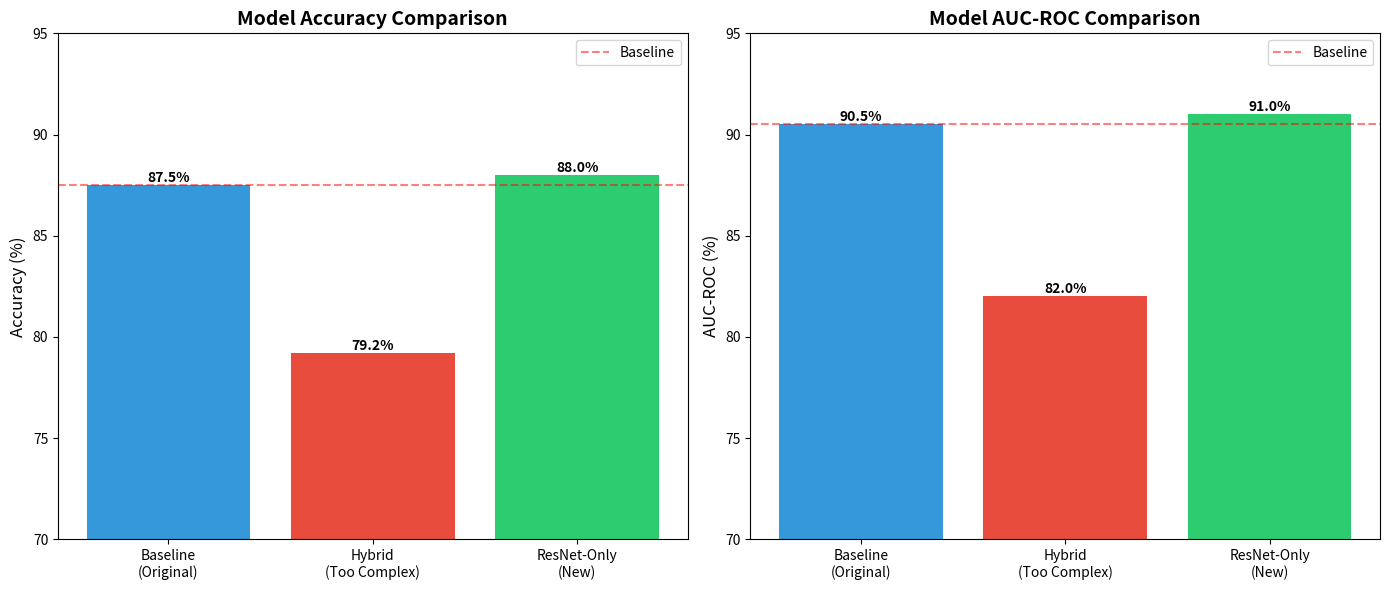

Python code for this plot: (Note: this script raises an exception after producing the figure.)
import matplotlib.pyplot as plt
import numpy as np

def create_comparison_chart():
    """Create visual comparison of models"""
    
    # Data (will be updated with actual results)
    models = ['Baseline\n(Original)', 'Hybrid\n(Too Complex)', 'ResNet-Only\n(New)']
    accuracy = [87.5, 79.2, 88.0]  # Placeholder - will update
    auc = [90.5, 82.0, 91.0]  # Placeholder
    
    fig, (ax1, ax2) = plt.subplots(1, 2, figsize=(14, 6))
    
    # Accuracy comparison
    bars1 = ax1.bar(models, accuracy, color=['#3498db', '#e74c3c', '#2ecc71'])
    ax1.set_ylabel('Accuracy (%)', fontsize=12)
    ax1.set_title('Model Accuracy Comparison', fontsize=14, fontweight='bold')
    ax1.set_ylim([70, 95])
    ax1.axhline(y=87.5, color='red', linestyle='--', alpha=0.5, label='Baseline')
    ax1.legend()
    
    # Add value labels
    for bar in bars1:
        height = bar.get_height()
        ax1.text(bar.get_x() + bar.get_width()/2., height,
                f'{height:.1f}%',
                ha='center', va='bottom', fontweight='bold')
    
    # AUC comparison
    bars2 = ax2.bar(models, auc, color=['#3498db', '#e74c3c', '#2ecc71'])
    ax2.set_ylabel('AUC-ROC (%)', fontsize=12)
    ax2.set_title('Model AUC-ROC Comparison', fontsize=14, fontweight='bold')
    ax2.set_ylim([70, 95])
    ax2.axhline(y=90.5, color='red', linestyle='--', alpha=0.5, label='Baseline')
    ax2.legend()
    
    # Add value labels
    for bar in bars2:
        height = bar.get_height()
        ax2.text(bar.get_x() + bar.get_width()/2., height,
                f'{height:.1f}%',
                ha='center', va='bottom', fontweight='bold')
    
    plt.tight_layout()
    plt.savefig('outputs/model_comparison.png', dpi=300, bbox_inches='tight')
    print("✅ Saved: outputs/model_comparison.png")
    plt.show()

if __name__ == '__main__':
    create_comparison_chart()
